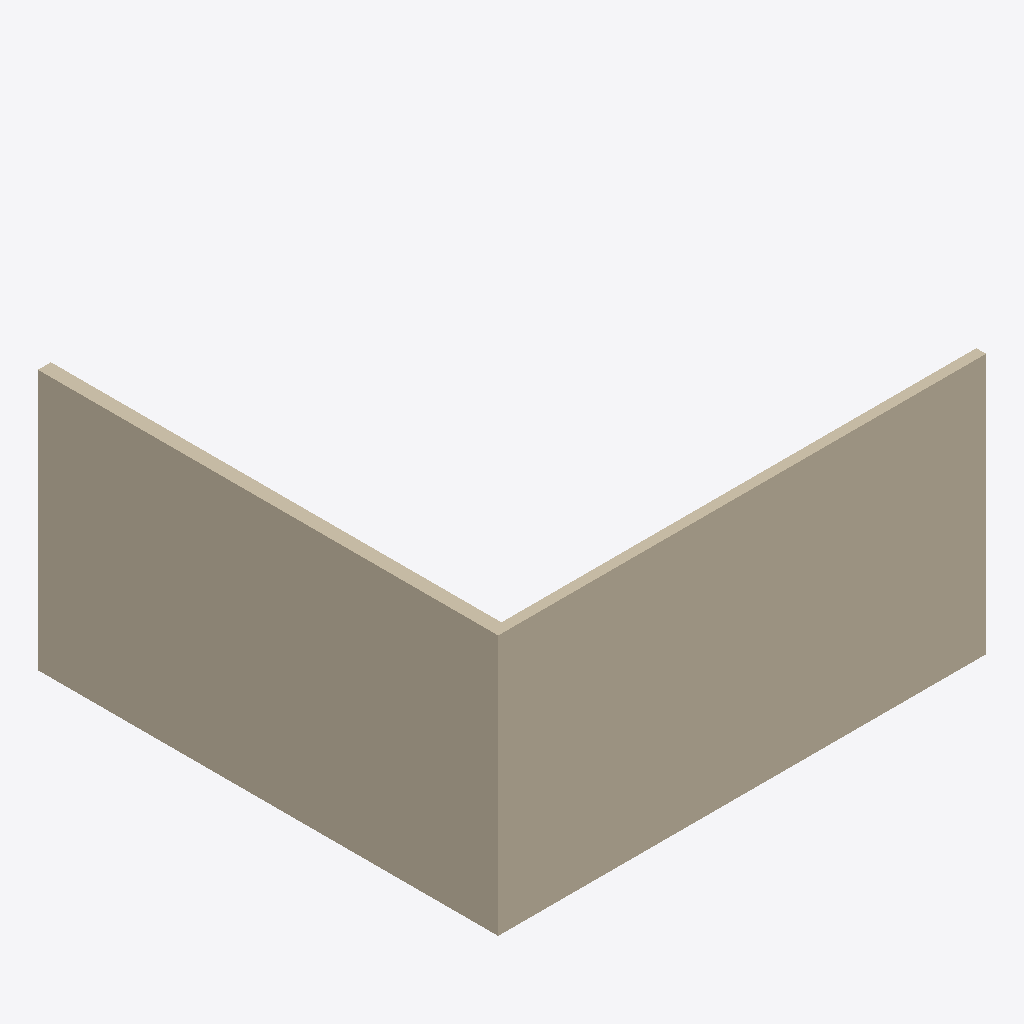
Isometric view of an IFC building model (IFC-SPF (STEP), schema IFC4, length unit millimetre), seen from the south-west, elements coloured by IFC class: 2 walls (beige).
Extent 7.5 m × 7.1 m × 4.0 m (x, y, z). Storeys (6): Zapata B.O at -4.60 m; Zapata T.O at -4.30 m; Losa T.O at -4.00 m; Muro de cimentación T.O at -0.30 m; Nivel 1 at 0.00 m; Nivel 2 at 4.00 m. Elements (2): 2 IfcWall.

HEADER;
FILE_DESCRIPTION(('ViewDefinition [ReferenceView_V1.2]','RevitIdentifiers [VersionGUID: 3756a047-59b3-444f-864b-7d81620acc6b, NumberOfSaves: 0]','CoordinateReference [CoordinateBase: Coordenadas compartidas, ProjectSite: Emplazamiento por defecto]','ExchangeRequirement [Structural]'),'2;1');
FILE_NAME('0001','2025-03-05T09:22:22',(''),(''),'ODA IFC SDK 22.8','22.1.50.17 - Exporter 22.6.2.0 - IU alternativa ','');
FILE_SCHEMA(('IFC4'));
ENDSEC;
DATA;
#92=IFCPROJECT('3rsgWqtuD00BGYknXY5so6',#20,'0001',$,$,'Nombre de proyecto','Estado de proyecto',(#87),#84);
#121=IFCSITE('3rsgWqtuD00BGYknXY5so4',#20,'Default',$,$,#120,$,$,.ELEMENT.,(40,24,0,5493),(-3,-40,-59,-880065),0.0,$,$);
#95=IFCBUILDING('3rsgWqtuD00BGYknXY5so7',#20,'',$,$,#16,$,'',.ELEMENT.,$,$,#94);
#99=IFCBUILDINGSTOREY('3rsgWqtuD00BGYknYTw8H1',#20,'Zapata B.O',$,'Nivel:Extremo inicial 8 mm',#98,$,'Zapata B.O',.ELEMENT.,-4599.999999999999);
#103=IFCBUILDINGSTOREY('3rsgWqtuD00BGYknYTw8Hl',#20,'Zapata T.O',$,'Nivel:Extremo inicial 8 mm',#102,$,'Zapata T.O',.ELEMENT.,-4300.0);
#107=IFCBUILDINGSTOREY('3rsgWqtuD00BGYknYTw8M3',#20,'Losa T.O',$,'Nivel:Extremo inicial 8 mm',#106,$,'Losa T.O',.ELEMENT.,-3999.9999999999995);
#111=IFCBUILDINGSTOREY('3rsgWqtuD00BGYknYTw8Mf',#20,'Muro de cimentación T.O',$,'Nivel:Extremo inicial 8 mm',#110,$,'Muro de cimentación T.O',.ELEMENT.,-299.99999999999994);
#114=IFCBUILDINGSTOREY('3rsgWqtuD00BGYknYTw98L',#20,'Nivel 1',$,'Nivel:Extremo inicial 8 mm',#113,$,'Nivel 1',.ELEMENT.,0.0);
#118=IFCBUILDINGSTOREY('3rsgWqtuD00BGYknYTw9bP',#20,'Nivel 2',$,'Nivel:Extremo inicial 8 mm',#117,$,'Nivel 2',.ELEMENT.,3999.9999999999995);
#142=IFCWALL('0tLg17MRD4JuPBVO5Y2FfU',#20,'MuroDivisorio_Ejemplo_200cm',$,'MuroDivisorio_Ejemplo_200cm',#127,#141,'144949',.PARTITIONING.);
#181=IFCWALL('0tLg17MRD4JuPBVO5Y2FeJ',#20,'MuroDivisorio_Ejemplo_15cm',$,'MuroDivisorio_Ejemplo_15cm',#169,#180,'145016',.PARTITIONING.);
ENDSEC;
